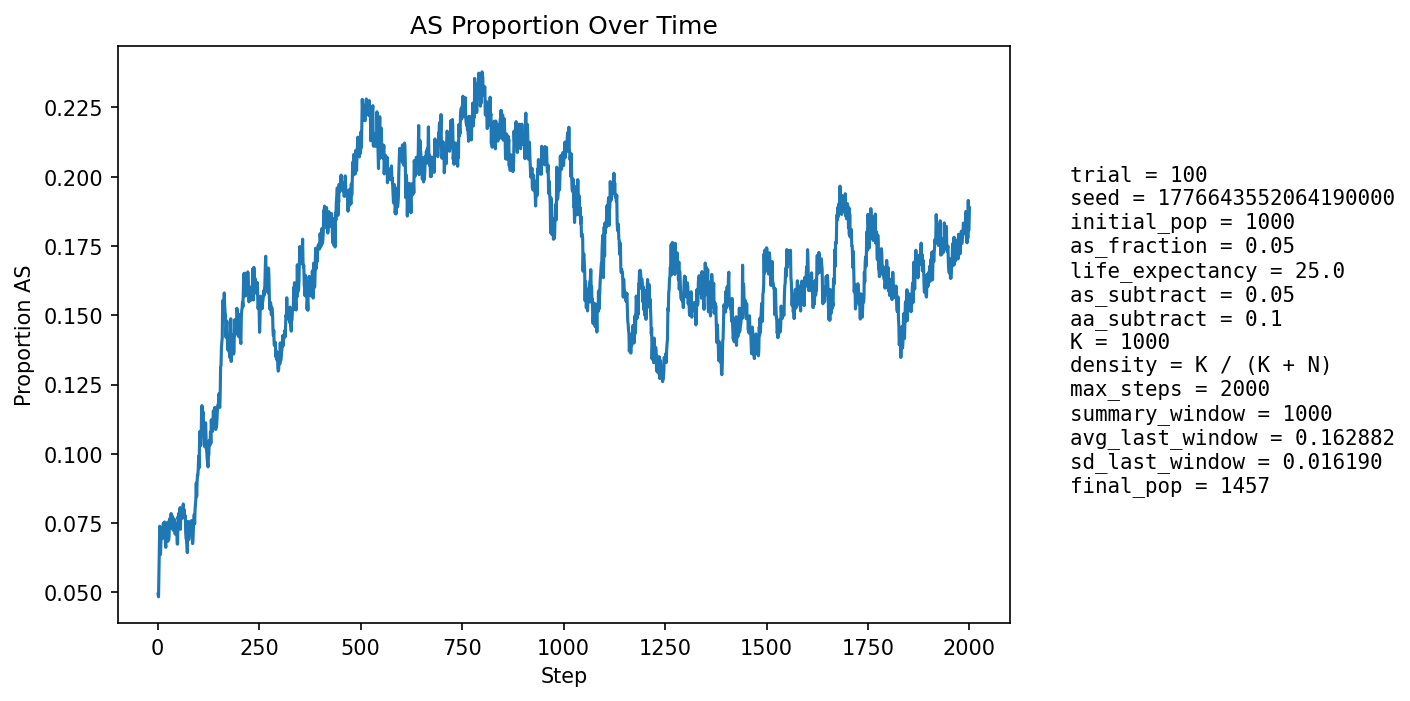

The table this chart was drawn from, first rows:
step, population_size, births, newborn_AA, newborn_AS, newborn_SS, prop_newborn_AA, prop_newborn_AS, prop_newborn_SS, prop_repro_AA, prop_repro_AS, prop_AS_population
1, 1051, 251, 241, 10, 0, 0.9602, 0.03984, 0.0, 0.9582, 0.04183, 0.04948
2, 1074, 247, 241, 6, 0, 0.9757, 0.02429, 0.0, 0.9526, 0.04743, 0.04842
3, 1096, 246, 231, 14, 1, 0.939, 0.05691, 0.004065, 0.9471, 0.05294, 0.05748
4, 1115, 246, 227, 19, 0, 0.9228, 0.07724, 0.0, 0.9341, 0.06589, 0.06457
5, 1137, 254, 226, 28, 0, 0.8898, 0.1102, 0.0, 0.933, 0.06704, 0.07388
6, 1159, 258, 249, 9, 0, 0.9651, 0.03488, 0.0, 0.9402, 0.05978, 0.06385
7, 1177, 261, 249, 12, 0, 0.954, 0.04598, 0.0, 0.9396, 0.06039, 0.06372
8, 1191, 263, 242, 21, 0, 0.9202, 0.07985, 0.0, 0.9353, 0.06469, 0.06885
9, 1208, 266, 244, 21, 1, 0.9173, 0.07895, 0.003759, 0.9261, 0.07388, 0.07119
10, 1227, 269, 249, 19, 1, 0.9257, 0.07063, 0.003717, 0.9311, 0.06891, 0.07172
11, 1248, 273, 254, 18, 1, 0.9304, 0.06593, 0.003663, 0.9327, 0.06732, 0.07292
12, 1266, 278, 262, 15, 1, 0.9424, 0.05396, 0.003597, 0.9264, 0.0736, 0.06951
13, 1281, 278, 256, 22, 0, 0.9209, 0.07914, 0.0, 0.9253, 0.07472, 0.07338
14, 1293, 278, 255, 21, 2, 0.9173, 0.07554, 0.007194, 0.9243, 0.07571, 0.07502
15, 1305, 280, 263, 16, 1, 0.9393, 0.05714, 0.003571, 0.9222, 0.07776, 0.07126
16, 1317, 283, 260, 23, 0, 0.9187, 0.08127, 0.0, 0.9264, 0.07362, 0.07441
17, 1326, 284, 259, 24, 1, 0.912, 0.08451, 0.003521, 0.9285, 0.07154, 0.07541
18, 1334, 284, 266, 18, 0, 0.9366, 0.06338, 0.0, 0.9273, 0.07273, 0.07196
19, 1337, 283, 268, 14, 1, 0.947, 0.04947, 0.003534, 0.9319, 0.06808, 0.06731
20, 1343, 285, 268, 17, 0, 0.9404, 0.05965, 0.0, 0.9309, 0.06907, 0.06627
21, 1349, 287, 263, 24, 0, 0.9164, 0.08362, 0.0, 0.9272, 0.07281, 0.07042
22, 1357, 288, 269, 19, 0, 0.934, 0.06597, 0.0, 0.9276, 0.07238, 0.06853
23, 1365, 288, 263, 25, 0, 0.9132, 0.08681, 0.0, 0.9323, 0.06775, 0.07326
24, 1368, 288, 261, 27, 0, 0.9062, 0.09375, 0.0, 0.9326, 0.06745, 0.07529
25, 1373, 289, 275, 14, 0, 0.9516, 0.04844, 0.0, 0.9314, 0.06861, 0.06846
26, 1376, 290, 270, 19, 1, 0.931, 0.06552, 0.003448, 0.9317, 0.06831, 0.06904
27, 1377, 290, 268, 20, 2, 0.9241, 0.06897, 0.006897, 0.9289, 0.07112, 0.06899
28, 1383, 291, 270, 20, 1, 0.9278, 0.06873, 0.003436, 0.9247, 0.07525, 0.07014
29, 1386, 290, 262, 28, 0, 0.9034, 0.09655, 0.0, 0.9292, 0.07081, 0.07648
30, 1391, 291, 268, 23, 0, 0.921, 0.07904, 0.0, 0.9281, 0.07194, 0.0762
31, 1394, 292, 273, 18, 1, 0.9349, 0.06164, 0.003425, 0.9268, 0.07317, 0.07317
32, 1399, 292, 272, 20, 0, 0.9315, 0.06849, 0.0, 0.927, 0.07296, 0.07434
33, 1402, 293, 266, 27, 0, 0.9078, 0.09215, 0.0, 0.9217, 0.07835, 0.07846
34, 1403, 293, 273, 19, 1, 0.9317, 0.06485, 0.003413, 0.9203, 0.07966, 0.07484
35, 1405, 293, 273, 20, 0, 0.9317, 0.06826, 0.0, 0.9232, 0.07681, 0.07473
36, 1405, 293, 267, 25, 1, 0.9113, 0.08532, 0.003413, 0.9248, 0.07518, 0.07758
37, 1408, 294, 274, 20, 0, 0.932, 0.06803, 0.0, 0.9208, 0.07921, 0.07528
38, 1408, 294, 275, 17, 2, 0.9354, 0.05782, 0.006803, 0.9222, 0.07779, 0.07244
39, 1408, 294, 272, 21, 1, 0.9252, 0.07143, 0.003401, 0.9224, 0.07757, 0.07315
40, 1410, 294, 268, 26, 0, 0.9116, 0.08844, 0.0, 0.9209, 0.0791, 0.0766
41, 1410, 293, 275, 17, 1, 0.9386, 0.05802, 0.003413, 0.925, 0.07496, 0.07234
42, 1410, 293, 269, 23, 1, 0.9181, 0.0785, 0.003413, 0.9264, 0.07355, 0.07518
43, 1408, 294, 276, 18, 0, 0.9388, 0.06122, 0.0, 0.9266, 0.07345, 0.07102
44, 1410, 294, 271, 23, 0, 0.9218, 0.07823, 0.0, 0.9237, 0.07627, 0.07376
45, 1407, 293, 267, 25, 1, 0.9113, 0.08532, 0.003413, 0.9279, 0.07214, 0.07463
46, 1408, 293, 272, 21, 0, 0.9283, 0.07167, 0.0, 0.9278, 0.07224, 0.07386
47, 1408, 294, 273, 21, 0, 0.9286, 0.07143, 0.0, 0.9279, 0.07214, 0.07244
48, 1407, 294, 279, 15, 0, 0.949, 0.05102, 0.0, 0.9293, 0.07072, 0.06752
49, 1409, 293, 276, 17, 0, 0.942, 0.05802, 0.0, 0.9263, 0.07365, 0.06742
50, 1409, 294, 261, 33, 0, 0.8878, 0.1122, 0.0, 0.9251, 0.07486, 0.07736
51, 1413, 294, 270, 24, 0, 0.9184, 0.08163, 0.0, 0.9251, 0.07486, 0.07643
52, 1413, 293, 267, 25, 1, 0.9113, 0.08532, 0.003413, 0.9308, 0.06921, 0.07856
53, 1415, 293, 271, 22, 0, 0.9249, 0.07509, 0.0, 0.9322, 0.0678, 0.07774
54, 1413, 295, 272, 20, 3, 0.922, 0.0678, 0.01017, 0.9228, 0.07725, 0.07573
55, 1415, 295, 267, 28, 0, 0.9051, 0.09492, 0.0, 0.9215, 0.07854, 0.08057
56, 1415, 294, 280, 13, 1, 0.9524, 0.04422, 0.003401, 0.9198, 0.08017, 0.07279
57, 1418, 295, 267, 28, 0, 0.9051, 0.09492, 0.0, 0.9199, 0.08006, 0.08039
58, 1417, 295, 275, 20, 0, 0.9322, 0.0678, 0.0, 0.9188, 0.08123, 0.07763
59, 1418, 295, 275, 19, 1, 0.9322, 0.06441, 0.00339, 0.9132, 0.08683, 0.07757
60, 1419, 295, 276, 19, 0, 0.9356, 0.06441, 0.0, 0.9173, 0.08275, 0.07681
... 1,940 more rows
